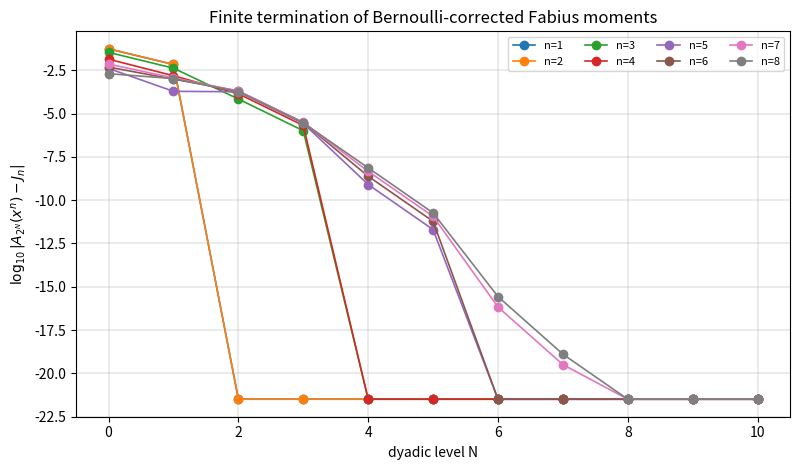

Write Python code to recreate this figure.
#!/usr/bin/env python3
"""Exact and numerical experiments for Fabius--Euler--Maclaurin quadrature.

This script accompanies the report

    Euler--Maclaurin and Exhaustion Quadratures for Fabius and Rvachev Moments.

It deliberately uses exact rational arithmetic whenever a theorem predicts an
exact identity.  Floating-point arithmetic is restricted to independent checks
of the sinc-product spectral series and to plotting.

Main capabilities
-----------------
1. Compute the even moments c_k = integral x^(2k) up(x) dx recursively.
2. Evaluate F(a/2^N) exactly from the finite Thue--Morse/moment formula.
3. Compute J_n = integral_0^1 x^n F(x) dx exactly.
4. Evaluate the Bernoulli-corrected composite rule and verify finite
   termination at the predicted dyadic levels.
5. Verify the closed form of the Ruffa/exhaustion increments after the
   termination threshold.
6. Verify the derivative-free rational Richardson extrapolation.
7. Compare exact first-obstruction constants with the Fourier sinc-product
   Dirichlet series.

The code has no nonstandard dependency except matplotlib, which is used only
for the optional PDF/PNG figure.  All mathematical tables are generated even
when matplotlib is absent.
"""

from __future__ import annotations

import argparse
import csv
import math
from dataclasses import dataclass
from fractions import Fraction
from pathlib import Path
from typing import Iterable, Sequence


# ---------------------------------------------------------------------------
# Exact special-number utilities
# ---------------------------------------------------------------------------


def bernoulli_numbers(max_index: int) -> list[Fraction]:
    """Return B_0,...,B_max_index with the convention B_1=-1/2.

    The defining recurrence is

        sum_{k=0}^m binom(m+1,k) B_k = 0,  m >= 1.

    Fractions make the result exact and avoid convention ambiguities.
    """
    if max_index < 0:
        raise ValueError("max_index must be nonnegative")
    values = [Fraction(1)]
    for m in range(1, max_index + 1):
        subtotal = sum(
            Fraction(math.comb(m + 1, k)) * values[k] for k in range(m)
        )
        values.append(-subtotal / Fraction(m + 1))
    return values


def up_even_moments(max_index: int) -> list[Fraction]:
    """Return c_k = integral_{-1}^1 x^(2k) up(x) dx for 0 <= k <= max_index.

    The exact recurrence is

      (2k+1)(2^(2k)-1)c_k = sum_{j=0}^{k-1} binom(2k+1,2j)c_j,
      c_0=1.
    """
    if max_index < 0:
        raise ValueError("max_index must be nonnegative")
    c = [Fraction(1)]
    for k in range(1, max_index + 1):
        numerator = sum(
            Fraction(math.comb(2 * k + 1, 2 * j)) * c[j] for j in range(k)
        )
        denominator = Fraction((2 * k + 1) * (2 ** (2 * k) - 1))
        c.append(numerator / denominator)
    return c


def thue_morse_sign(index: int) -> int:
    """Return epsilon_index=(-1)^(binary digit sum of index)."""
    if index < 0:
        raise ValueError("index must be nonnegative")
    return -1 if index.bit_count() % 2 else 1


# ---------------------------------------------------------------------------
# Exact Fabius values and moments
# ---------------------------------------------------------------------------


def fabius_dyadic_grid(level: int) -> list[Fraction]:
    r"""Return all exact values F(a/2^level), 0 <= a <= 2^level.

    The implementation is the finite formula

      F(a/2^N) = 2^{-N(N+1)/2}/N! *
        sum_{h=0}^{a-1} epsilon_h
        sum_{k=0}^{floor(N/2)} binom(N,2k)c_k(2a-2h-1)^{N-2k}.

    For all a at a fixed level this is evaluated as a finite convolution.  The
    intended experiment range is N <= 10 or 12; exact fractions grow quickly.
    """
    if level < 0:
        raise ValueError("level must be nonnegative")
    mesh = 1 << level
    c = up_even_moments(level // 2)

    # K(j) is the inner moment polynomial at the odd argument 2j-1.
    kernel: list[Fraction] = []
    for j in range(1, mesh + 1):
        odd_argument = 2 * j - 1
        value = sum(
            Fraction(math.comb(level, 2 * k))
            * c[k]
            * odd_argument ** (level - 2 * k)
            for k in range(level // 2 + 1)
        )
        kernel.append(value)

    epsilon = [thue_morse_sign(h) for h in range(mesh)]
    scale = Fraction(
        1,
        (1 << (level * (level + 1) // 2)) * math.factorial(level),
    )

    values = [Fraction(0)] * (mesh + 1)
    for a in range(1, mesh + 1):
        convolution = sum(epsilon[a - j] * kernel[j - 1] for j in range(1, a + 1))
        values[a] = scale * convolution

    # Cheap internal consistency checks.
    assert values[0] == 0 and values[-1] == 1
    for a in range(mesh + 1):
        assert values[a] + values[mesh - a] == 1
    return values


def fabius_moment(power: int) -> Fraction:
    r"""Return J_power = integral_0^1 x^power F(x) dx exactly.

    Let X have density up on [-1,1] and Y=(1+X)/2, so F is the CDF of Y and
    F'=density(Y).  Integration by parts gives

      J_n = (1 - E[Y^(n+1)])/(n+1).

    Only the even moments of X survive in E[Y^(n+1)].
    """
    if power < 0:
        raise ValueError("power must be nonnegative")
    k = power + 1
    c = up_even_moments(k // 2)
    y_moment = sum(
        Fraction(math.comb(k, 2 * j)) * c[j]
        for j in range(k // 2 + 1)
    ) / Fraction(2**k)
    return (Fraction(1) - y_moment) / Fraction(k)


# ---------------------------------------------------------------------------
# Endpoint Euler--Maclaurin correction and Ruffa increments
# ---------------------------------------------------------------------------


def endpoint_raw_sum(power: int, level: int, grid: Sequence[Fraction]) -> Fraction:
    """Return Q_N = 2^{-N} sum_{a=1}^{2^N-1}(a/2^N)^power F(a/2^N)."""
    mesh = 1 << level
    if len(grid) != mesh + 1:
        raise ValueError("grid length does not match level")
    return sum(
        Fraction(a, mesh) ** power * grid[a] for a in range(1, mesh)
    ) / Fraction(mesh)


def monomial_correction_coefficients(power: int) -> list[Fraction]:
    r"""Return c_r(P)=B_{2r}P^(2r-1)(1)/(2r)! for P(x)=x^power.

    These are precisely the nontrivial endpoint Euler--Maclaurin coefficients.
    """
    if power < 0:
        raise ValueError("power must be nonnegative")
    max_r = (power + 1) // 2
    bernoulli = bernoulli_numbers(2 * max_r)
    coefficients: list[Fraction] = []
    for r in range(1, max_r + 1):
        derivative_at_one = Fraction(
            math.factorial(power), math.factorial(power - 2 * r + 1)
        )
        coefficients.append(
            bernoulli[2 * r]
            * derivative_at_one
            / Fraction(math.factorial(2 * r))
        )
    return coefficients


def corrected_endpoint_rule(power: int, level: int, grid: Sequence[Fraction]) -> Fraction:
    r"""Return the Bernoulli-corrected endpoint rule A_{2^level}(x^power)."""
    mesh = 1 << level
    raw = endpoint_raw_sum(power, level, grid)
    correction = Fraction(1, 2 * mesh)  # P(1)=1 for every monomial.
    for r, coefficient in enumerate(monomial_correction_coefficients(power), start=1):
        correction -= coefficient / Fraction(mesh ** (2 * r))
    return raw + correction


def predicted_endpoint_threshold(power: int) -> int:
    """Sharp dyadic onset threshold N0 for endpoint-corrected x^power F(x)."""
    if power == 0:
        return 0
    return 2 * ((power + 1) // 2)  # 2*ceil(power/2)


def ruffa_increment_from_raw_sums(
    power: int,
    level: int,
    fine_grid: Sequence[Fraction],
    coarse_grid: Sequence[Fraction],
) -> Fraction:
    """Return L_level=Q_level-Q_{level-1}; level must be at least 1."""
    if level < 1:
        raise ValueError("level must be at least 1")
    return endpoint_raw_sum(power, level, fine_grid) - endpoint_raw_sum(
        power, level - 1, coarse_grid
    )


def ruffa_increment_closed(power: int, level: int) -> Fraction:
    r"""Closed post-threshold Ruffa increment for x^power F(x).

      L_j = 2^{-j-1} - sum_r c_r (2^(2r)-1)2^{-2rj}.
    """
    if level < 1:
        raise ValueError("level must be at least 1")
    value = Fraction(1, 2 ** (level + 1))
    for r, coefficient in enumerate(monomial_correction_coefficients(power), start=1):
        value -= coefficient * Fraction(2 ** (2 * r) - 1, 2 ** (2 * r * level))
    return value


# ---------------------------------------------------------------------------
# Exact rational Richardson extrapolation
# ---------------------------------------------------------------------------


def polynomial_multiply(a: Sequence[Fraction], b: Sequence[Fraction]) -> list[Fraction]:
    """Multiply two coefficient lists in ascending powers."""
    result = [Fraction(0)] * (len(a) + len(b) - 1)
    for i, ai in enumerate(a):
        for j, bj in enumerate(b):
            result[i + j] += ai * bj
    return result


def richardson_characteristic(power: int) -> list[Fraction]:
    r"""Return chi(z)=prod_{lambda in Lambda}(z-lambda), ascending coefficients.

    Lambda={1/2, 2^{-2},2^{-4},...,2^{-2R}}, R=floor((power+1)/2).
    """
    roots = [Fraction(1, 2)]
    roots.extend(
        Fraction(1, 2 ** (2 * r))
        for r in range(1, (power + 1) // 2 + 1)
    )
    polynomial = [Fraction(1)]
    for root in roots:
        polynomial = polynomial_multiply(polynomial, [-root, Fraction(1)])
    return polynomial


def richardson_weights(power: int) -> list[Fraction]:
    r"""Return rational weights w_s=a_s/chi(1) extracting the constant limit."""
    characteristic = richardson_characteristic(power)
    chi_at_one = sum(characteristic)
    if chi_at_one == 0:
        raise ZeroDivisionError("unexpected characteristic root at one")
    return [coefficient / chi_at_one for coefficient in characteristic]


def richardson_extrapolate(raw_sums: Sequence[Fraction], power: int) -> Fraction:
    """Extract the exact moment from consecutive post-threshold raw sums."""
    weights = richardson_weights(power)
    if len(raw_sums) != len(weights):
        raise ValueError("wrong number of raw sums for extrapolation")
    return sum(w * q for w, q in zip(weights, raw_sums))


# ---------------------------------------------------------------------------
# Floating-point spectral checks
# ---------------------------------------------------------------------------


def sinc_pi(x: float) -> float:
    """Return sin(pi*x)/(pi*x), with the removable value at zero."""
    if x == 0.0:
        return 1.0
    return math.sin(math.pi * x) / (math.pi * x)


def phi_sinc_product(x: float, factors: int = 90) -> float:
    r"""Approximate Phi(x)=prod_{j>=0}sinc(pi*x/2^j) in repository notation.

    The helper sinc_pi(y) equals sin(pi*y)/(pi*y), hence the jth factor is
    sinc_pi(x/2^j).  Ninety factors are ample for double precision at the
    arguments used here.
    """
    product = 1.0
    scale = 1.0
    for _ in range(factors):
        product *= sinc_pi(x / scale)
        scale *= 2.0
    return product


def odd_spectral_series(order: int, max_odd: int = 20001) -> float:
    r"""Approximate sum_{m>=1,m odd} Phi(m/2)/m^order.

    The sinc product has rapid dyadic decay; the elementary truncation is more
    than sufficient for the low-order consistency checks in the report.
    """
    if order < 2:
        raise ValueError("order must be at least 2")
    total = 0.0
    for m in range(1, max_odd + 1, 2):
        total += phi_sinc_product(m / 2.0) / (m**order)
    return total


def first_obstruction_coefficient(power: int, exact_error: Fraction) -> Fraction:
    r"""Return the rational C with S_{d+1}=C*pi^(d+1) for odd d=power.

    For P=x^d, d odd, at level N=d,

      A-I = 2(-1)^((d+1)/2)d! S_{d+1}/(2*pi*2^d)^(d+1).
    """
    d = power
    if d < 1 or d % 2 == 0:
        raise ValueError("power must be a positive odd integer")
    sign = -1 if ((d + 1) // 2) % 2 else 1
    numerator_scale = (2 * (2**d)) ** (d + 1)
    return exact_error * Fraction(
        numerator_scale,
        2 * sign * math.factorial(d),
    )


# ---------------------------------------------------------------------------
# Report-output generation
# ---------------------------------------------------------------------------


@dataclass(frozen=True)
class ThresholdRecord:
    power: int
    predicted: int
    error_before: Fraction | None
    error_at: Fraction


def factor_integer(value: int) -> list[tuple[int, int]]:
    """Return the prime factorization of a positive integer.

    The denominators arising in this experiment are smooth, so elementary
    trial division is both transparent and fast.  This routine is used only
    to typeset very large exact rational numbers compactly in the report.
    """
    if value < 1:
        raise ValueError("value must be positive")
    factors: list[tuple[int, int]] = []
    remaining = value
    divisor = 2
    while divisor * divisor <= remaining:
        exponent = 0
        while remaining % divisor == 0:
            remaining //= divisor
            exponent += 1
        if exponent:
            factors.append((divisor, exponent))
        divisor = 3 if divisor == 2 else divisor + 2
    if remaining > 1:
        factors.append((remaining, 1))
    return factors


def factored_integer_tex(value: int) -> str:
    """Format a positive integer as a product of prime powers in LaTeX."""
    pieces = [
        str(prime) if exponent == 1 else f"{prime}^{{{exponent}}}"
        for prime, exponent in factor_integer(value)
    ]
    return r"\,".join(pieces)


def fraction_tex(value: Fraction, *, factor_large_denominator: bool = False) -> str:
    """Format a Fraction as compact LaTeX.

    When ``factor_large_denominator`` is true, denominators of ten or more
    digits are printed as products of prime powers.  This keeps exact tables
    legible without replacing any rational value by a decimal approximation.
    """
    if value.denominator == 1:
        return str(value.numerator)
    sign = "-" if value < 0 else ""
    v = abs(value)
    denominator = (
        factored_integer_tex(v.denominator)
        if factor_large_denominator and v.denominator >= 10**9
        else str(v.denominator)
    )
    return f"{sign}\\frac{{{v.numerator}}}{{{denominator}}}"


def write_csv(path: Path, header: Sequence[str], rows: Iterable[Sequence[object]]) -> None:
    path.parent.mkdir(parents=True, exist_ok=True)
    with path.open("w", newline="", encoding="utf-8") as handle:
        writer = csv.writer(handle)
        writer.writerow(header)
        writer.writerows(rows)


def generate_outputs(output_dir: Path, max_power: int, max_level: int) -> None:
    output_dir.mkdir(parents=True, exist_ok=True)

    # Cache exact grids because they are the most expensive objects.
    grids: dict[int, list[Fraction]] = {
        level: fabius_dyadic_grid(level) for level in range(max_level + 1)
    }

    moments = [(n, fabius_moment(n)) for n in range(max_power + 1)]
    write_csv(
        output_dir / "moments.csv",
        ["n", "J_n_exact", "J_n_decimal"],
        [(n, str(value), f"{float(value):.16g}") for n, value in moments],
    )

    thresholds: list[ThresholdRecord] = []
    error_rows: list[tuple[int, int, Fraction]] = []
    for n, moment in moments:
        threshold = predicted_endpoint_threshold(n)
        if threshold > max_level:
            continue
        at_value = corrected_endpoint_rule(n, threshold, grids[threshold])
        error_at = at_value - moment
        assert error_at == 0
        before_error: Fraction | None = None
        if threshold >= 1:
            before_value = corrected_endpoint_rule(n, threshold - 1, grids[threshold - 1])
            before_error = before_value - moment
            if n > 0:
                assert before_error != 0
        thresholds.append(ThresholdRecord(n, threshold, before_error, error_at))

        for level in range(max_level + 1):
            error = corrected_endpoint_rule(n, level, grids[level]) - moment
            error_rows.append((n, level, error))

    write_csv(
        output_dir / "thresholds.csv",
        ["n", "predicted_N0", "error_at_N0_minus_1", "error_at_N0"],
        [
            (
                record.power,
                record.predicted,
                "" if record.error_before is None else str(record.error_before),
                str(record.error_at),
            )
            for record in thresholds
        ],
    )
    write_csv(
        output_dir / "corrected_errors.csv",
        ["n", "N", "A_N_minus_J_n"],
        [(n, level, str(error)) for n, level, error in error_rows],
    )

    # Ruffa closure for n=3, a compact representative example.
    ruffa_rows: list[tuple[int, Fraction, Fraction, Fraction]] = []
    power = 3
    for level in range(1, max_level + 1):
        actual = ruffa_increment_from_raw_sums(
            power, level, grids[level], grids[level - 1]
        )
        closed = ruffa_increment_closed(power, level)
        difference = actual - closed
        if level - 1 >= predicted_endpoint_threshold(power):
            assert difference == 0
        ruffa_rows.append((level, actual, closed, difference))
    write_csv(
        output_dir / "ruffa_n3.csv",
        ["j", "L_j_exact", "closed_form", "difference"],
        [(j, str(a), str(c), str(d)) for j, a, c, d in ruffa_rows],
    )

    # Richardson checks for every power whose required levels fit the cache.
    richardson_rows: list[tuple[int, int, list[Fraction], Fraction, Fraction]] = []
    for n, moment in moments:
        base = predicted_endpoint_threshold(n)
        weights = richardson_weights(n)
        if base + len(weights) - 1 > max_level:
            continue
        raw = [endpoint_raw_sum(n, base + s, grids[base + s]) for s in range(len(weights))]
        extrapolated = richardson_extrapolate(raw, n)
        assert extrapolated == moment
        richardson_rows.append((n, base, weights, extrapolated, moment))
    write_csv(
        output_dir / "richardson.csv",
        ["n", "base_N", "weights", "extrapolated", "exact_moment"],
        [
            (
                n,
                base,
                "; ".join(str(w) for w in weights),
                str(extrapolated),
                str(moment),
            )
            for n, base, weights, extrapolated, moment in richardson_rows
        ],
    )

    # First-obstruction spectral constants for odd degrees available in cache.
    spectral_rows: list[tuple[int, Fraction, float, float]] = []
    for d in range(1, min(max_power, max_level) + 1, 2):
        moment = fabius_moment(d)
        exact_error = corrected_endpoint_rule(d, d, grids[d]) - moment
        rational_coefficient = first_obstruction_coefficient(d, exact_error)
        numerical_series = odd_spectral_series(d + 1)
        predicted_series = float(rational_coefficient) * math.pi ** (d + 1)
        spectral_rows.append(
            (d + 1, rational_coefficient, numerical_series, numerical_series - predicted_series)
        )
    write_csv(
        output_dir / "spectral_series.csv",
        ["order", "S_order_over_pi_power", "direct_numeric", "numeric_minus_exact"],
        [
            (order, str(coeff), f"{numeric:.17g}", f"{difference:.3e}")
            for order, coeff, numeric, difference in spectral_rows
        ],
    )

    # Human-readable log.
    log_lines = [
        "Fabius--Euler--Maclaurin exact experiment log",
        "=" * 52,
        "",
        "Exact moments J_n = integral_0^1 x^n F(x) dx:",
    ]
    log_lines.extend(f"  J_{n} = {value}" for n, value in moments)
    log_lines.extend(["", "Sharp dyadic onset checks:"])
    for record in thresholds:
        log_lines.append(
            f"  n={record.power:2d}: N0={record.predicted:2d}, "
            f"error at N0-1={record.error_before}, error at N0={record.error_at}"
        )
    log_lines.extend(["", "First-obstruction spectral evaluations:"])
    for order, coeff, numeric, difference in spectral_rows:
        log_lines.append(
            f"  S_{order}/pi^{order} = {coeff}; direct series={numeric:.17g}; "
            f"difference={difference:.3e}"
        )
    log_lines.extend(["", "Richardson extrapolation checks:"])
    for n, base, weights, extrapolated, _ in richardson_rows:
        log_lines.append(
            f"  n={n:2d}, base N={base:2d}, weights={weights}, value={extrapolated}"
        )
    (output_dir / "numerical_results.txt").write_text(
        "\n".join(log_lines) + "\n", encoding="utf-8"
    )

    # LaTeX tables included by the report.
    moment_lines = [
        r"\begin{tabular}{rll}",
        r"\toprule",
        r"$n$ & exact $J_n$ & decimal \\",
        r"\midrule",
    ]
    for n, value in moments:
        moment_lines.append(
            f"{n} & ${fraction_tex(value)}$ & ${float(value):.12f}$ \\\\"
        )
    moment_lines.extend([r"\bottomrule", r"\end{tabular}"])
    (output_dir / "moment_table.tex").write_text(
        "\n".join(moment_lines) + "\n", encoding="utf-8"
    )

    threshold_lines = [
        r"\begin{tabular}{rrlr}",
        r"\toprule",
        r"$n$ & predicted $N_0$ & $A_{N_0-1}-J_n$ & $A_{N_0}-J_n$ \\",
        r"\midrule",
    ]
    for record in thresholds:
        before = "--" if record.error_before is None else f"${fraction_tex(record.error_before, factor_large_denominator=True)}$"
        threshold_lines.append(
            f"{record.power} & {record.predicted} & {before} & $0$ \\\\"
        )
    threshold_lines.extend([r"\bottomrule", r"\end{tabular}"])
    (output_dir / "threshold_table.tex").write_text(
        "\n".join(threshold_lines) + "\n", encoding="utf-8"
    )

    spectral_lines = [
        r"\begin{tabular}{rll}",
        r"\toprule",
        r"$s$ & exact $S_s/\pi^s$ & direct numerical check \\",
        r"\midrule",
    ]
    for order, coeff, numeric, _ in spectral_rows:
        spectral_lines.append(
            f"{order} & ${fraction_tex(coeff)}$ & ${numeric:.14g}$ \\\\"
        )
    spectral_lines.extend([r"\bottomrule", r"\end{tabular}"])
    (output_dir / "spectral_table.tex").write_text(
        "\n".join(spectral_lines) + "\n", encoding="utf-8"
    )

    # Optional exact-error plot.  Zeros are displayed below the smallest
    # nonzero error solely to make termination visible.
    try:
        import matplotlib.pyplot as plt  # type: ignore

        selected_powers = list(range(1, min(max_power, 8) + 1))
        nonzero_logs = [
            math.log10(abs(float(error)))
            for n, _level, error in error_rows
            if n in selected_powers and error != 0
        ]
        floor = min(nonzero_logs) - 2.0 if nonzero_logs else -20.0
        fig, ax = plt.subplots(figsize=(8.1, 4.8))
        for n in selected_powers:
            ys: list[float] = []
            xs: list[int] = []
            for nn, level, error in error_rows:
                if nn != n:
                    continue
                xs.append(level)
                ys.append(floor if error == 0 else math.log10(abs(float(error))))
            ax.plot(xs, ys, marker="o", linewidth=1.2, label=f"n={n}")
        ax.set_xlabel("dyadic level N")
        ax.set_ylabel(r"$\log_{10}|A_{2^N}(x^n)-J_n|$")
        ax.set_title("Finite termination of Bernoulli-corrected Fabius moments")
        ax.grid(True, linewidth=0.35)
        ax.legend(ncol=4, fontsize=8)
        fig.tight_layout()
        fig.savefig(output_dir / "termination_errors.pdf")
        fig.savefig(output_dir / "termination_errors.png", dpi=180)
        plt.close(fig)
    except Exception as exc:  # pragma: no cover - plotting is optional
        (output_dir / "plot_warning.txt").write_text(
            f"The optional plot was not generated: {exc}\n", encoding="utf-8"
        )


def parse_args() -> argparse.Namespace:
    parser = argparse.ArgumentParser(description=__doc__)
    parser.add_argument(
        "--output-dir",
        type=Path,
        default=Path("data"),
        help="directory for CSV, TeX, log, and figure outputs",
    )
    parser.add_argument(
        "--max-power",
        type=int,
        default=10,
        help="largest monomial power to test (default: 10)",
    )
    parser.add_argument(
        "--max-level",
        type=int,
        default=10,
        help="largest exact dyadic grid level to build (default: 10)",
    )
    return parser.parse_args()


def main() -> None:
    args = parse_args()
    if args.max_power < 0 or args.max_level < 0:
        raise SystemExit("max-power and max-level must be nonnegative")
    generate_outputs(args.output_dir, args.max_power, args.max_level)
    print(f"Wrote exact experiment outputs to {args.output_dir.resolve()}")


if __name__ == "__main__":
    main()
